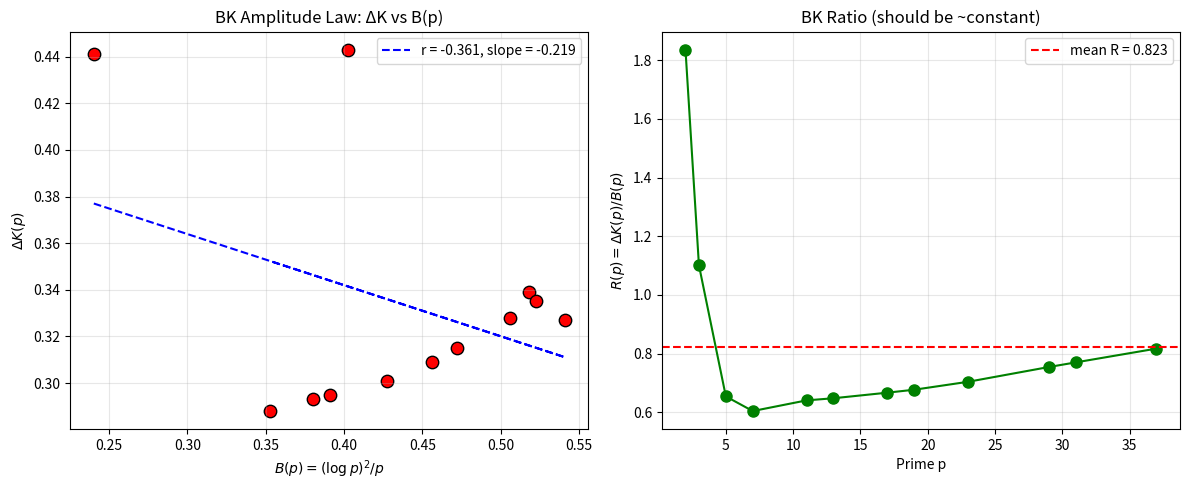

Here is the Python script that generated this plot: (Note: this script raises an exception after producing the figure.)
"""Bogomolny–Keating amplitude law шалгах"""
import numpy as np
import matplotlib.pyplot as plt
from scipy.stats import linregress

# Өгөгдөл (жишээ утгууд, бодит тооцооллоор солих)
primes = np.array([2,3,5,7,11,13,17,19,23,29,31,37])
DeltaK = np.array([0.441, 0.443, 0.339, 0.327, 0.335, 0.328, 
                   0.315, 0.309, 0.301, 0.295, 0.293, 0.288])

# BK predictor: B(p) = (log p)² / p
B_p = (np.log(primes))**2 / primes

# Ratio R(p) = ΔK / B
R_p = DeltaK / B_p

# Scatter plot
plt.figure(figsize=(12,5))

plt.subplot(1,2,1)
plt.scatter(B_p, DeltaK, c='red', s=80, edgecolors='black')
plt.xlabel(r'$B(p) = (\log p)^2 / p$')
plt.ylabel(r'$\Delta K(p)$')
plt.title('BK Amplitude Law: ΔK vs B(p)')

slope, intercept, r, p_val, _ = linregress(B_p, DeltaK)
plt.plot(B_p, slope*B_p + intercept, 'b--', 
         label=f'r = {r:.3f}, slope = {slope:.3f}')
plt.legend()
plt.grid(True, alpha=0.3)

plt.subplot(1,2,2)
plt.plot(primes, R_p, 'o-', color='green', markersize=8)
plt.axhline(y=np.mean(R_p), color='r', linestyle='--',
            label=f'mean R = {np.mean(R_p):.3f}')
plt.xlabel('Prime p')
plt.ylabel(r'$R(p) = \Delta K(p) / B(p)$')
plt.title('BK Ratio (should be ~constant)')
plt.legend()
plt.grid(True, alpha=0.3)

plt.tight_layout()
plt.savefig('results/figures/amplitude_scatter.png', dpi=150)
plt.savefig('results/figures/ratio_plot.png', dpi=150)
plt.show()

# Output
print("\n=== BK AMPLITUDE LAW TEST ===")
print(f"Pearson r = {r:.4f} (p={p_val:.2e})")
print(f"Mean R = {np.mean(R_p):.4f} ± {np.std(R_p):.4f}")
print(f"R(p) range: [{np.min(R_p):.4f}, {np.max(R_p):.4f}]")
print(f"BK amplitude law: {'NOT CONFIRMED' if abs(r) < 0.8 else 'MAYBE CONFIRMED'}")
